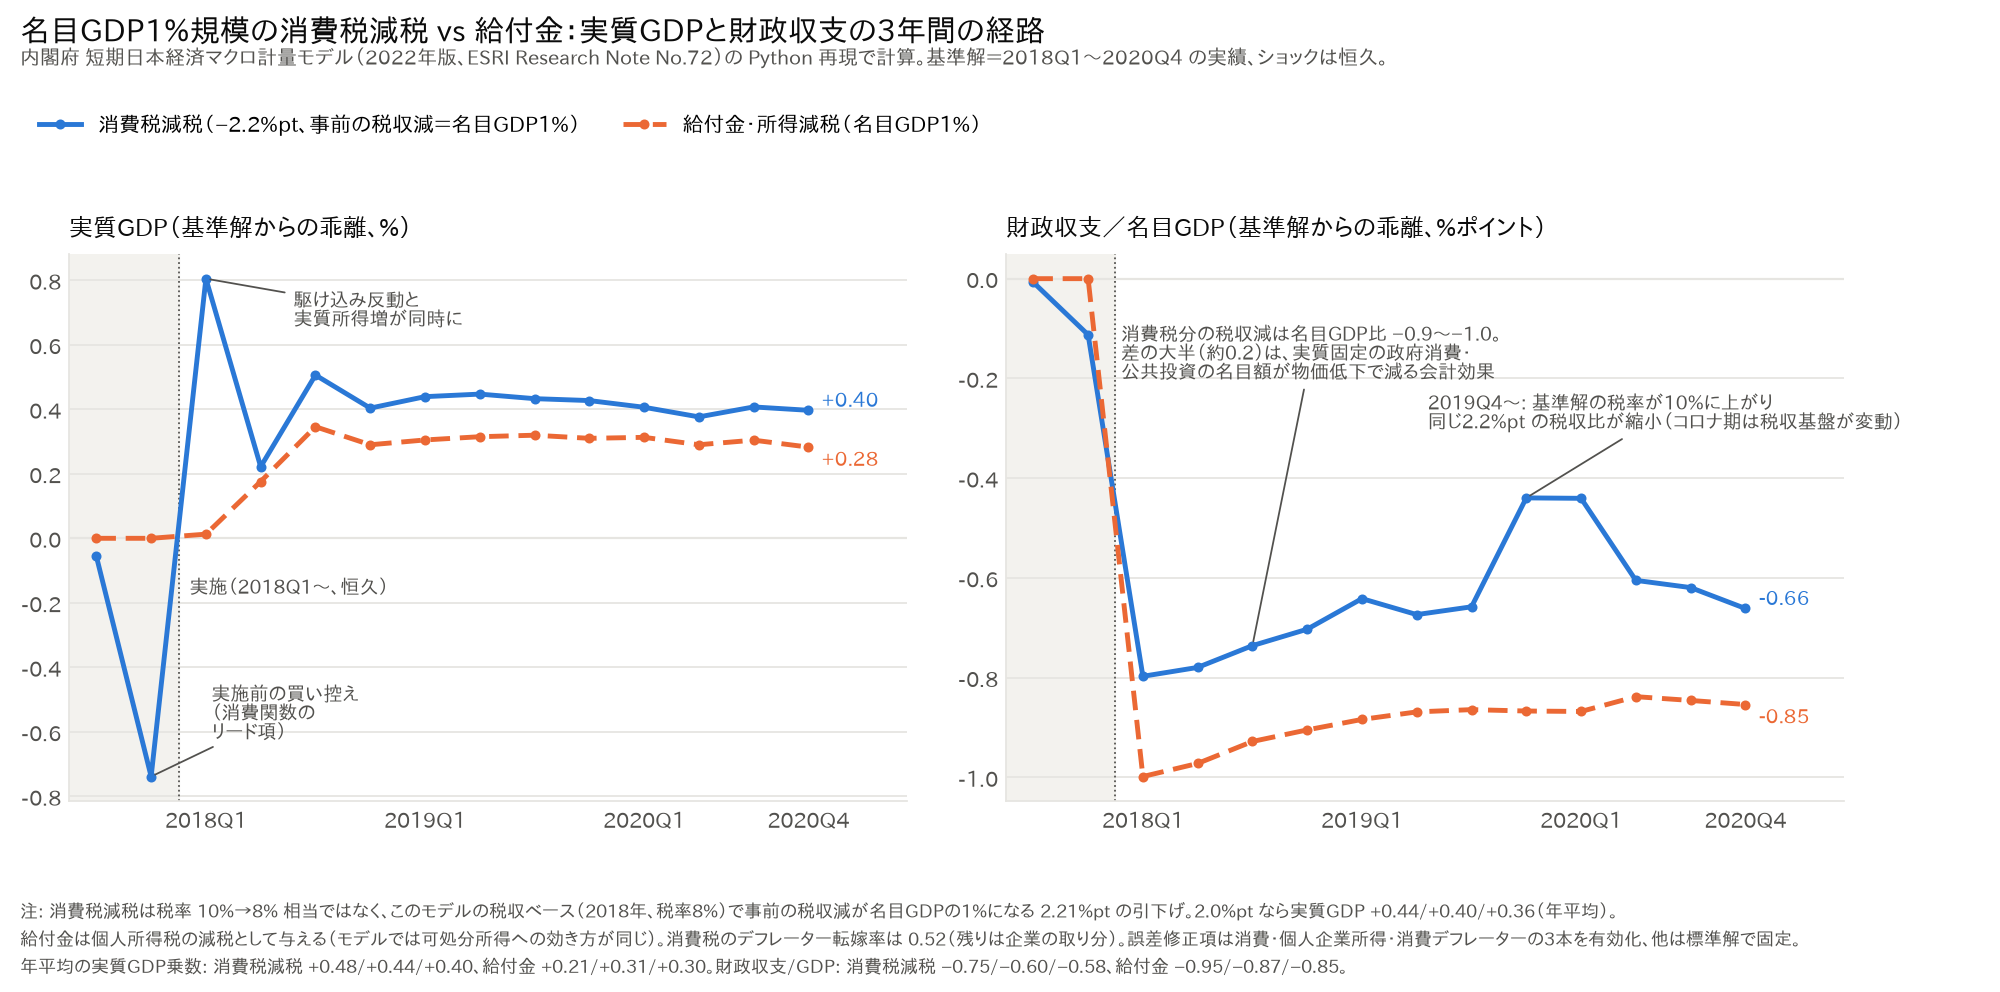

Source data for this figure (header and first rows):
, benefit, benefit, benefit, ctax, ctax, ctax, ctax2, ctax2, ctax2
, GDP, BGV, CP, GDP, BGV, CP, GDP, BGV, CP
period, , , , , , , , , 
2017Q3, 0.0, -1.509903313490213e-14, 0.0, -0.05574, -0.007377, 5.672158298608565e-08, -0.0506, -0.006695, 5.148177439906476e-08
2017Q4, 0.0, 4.440892098500626e-15, 2.220446049250313e-14, -0.7386, -0.1125, -1.594, -0.6704, -0.102, -1.447
2018Q1, 0.01288, -0.9981, 3.3291057466300344e-05, 0.805, -0.7972, 1.237, 0.7296, -0.7212, 1.122
2018Q2, 0.1761, -0.9719, 0.4028, 0.2219, -0.7794, 0.7212, 0.201, -0.705, 0.6534
2018Q3, 0.3459, -0.9279, 0.9155, 0.5061, -0.7357, 1.208, 0.4584, -0.6655, 1.094
2018Q4, 0.29, -0.9047, 0.98, 0.4036, -0.7028, 1.16, 0.3656, -0.6356, 1.051
2019Q1, 0.3049, -0.8836, 1.021, 0.4392, -0.6414, 1.201, 0.3978, -0.5801, 1.088
2019Q2, 0.315, -0.8686, 1.062, 0.4471, -0.6735, 1.23, 0.405, -0.6091, 1.114
2019Q3, 0.3196, -0.864, 1.121, 0.4329, -0.6579, 1.234, 0.3921, -0.5951, 1.117
2019Q4, 0.3099, -0.8668, 1.16, 0.427, -0.4395, 1.255, 0.3866, -0.3979, 1.136
2020Q1, 0.313, -0.8677, 1.165, 0.4063, -0.4404, 1.193, 0.3674, -0.3992, 1.079
2020Q2, 0.2901, -0.838, 1.174, 0.3764, -0.6049, 1.134, 0.3401, -0.5487, 1.024
2020Q3, 0.3043, -0.8456, 1.137, 0.4073, -0.6193, 1.137, 0.3677, -0.5625, 1.026
2020Q4, 0.2827, -0.8537, 1.127, 0.3969, -0.6612, 1.168, 0.3579, -0.6013, 1.053
